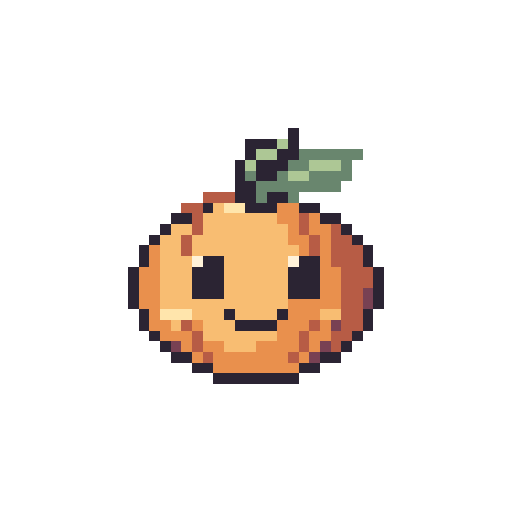
t = 0.00 s
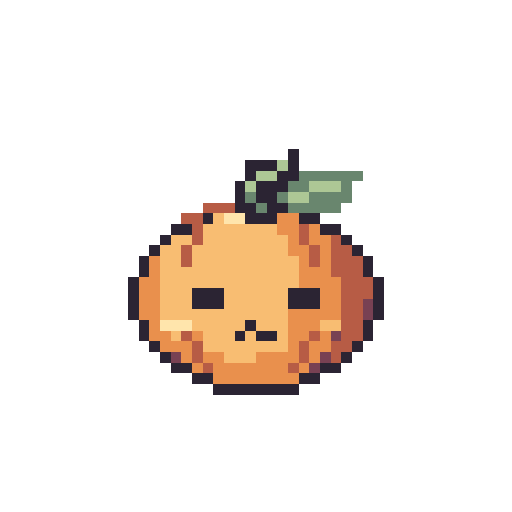
t = 0.42 s
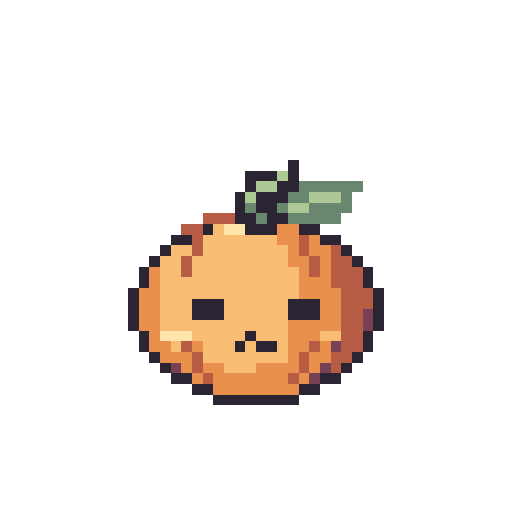
t = 0.86 s
t = 1.22 s: frame unchanged from t = 0.86 s, image omitted
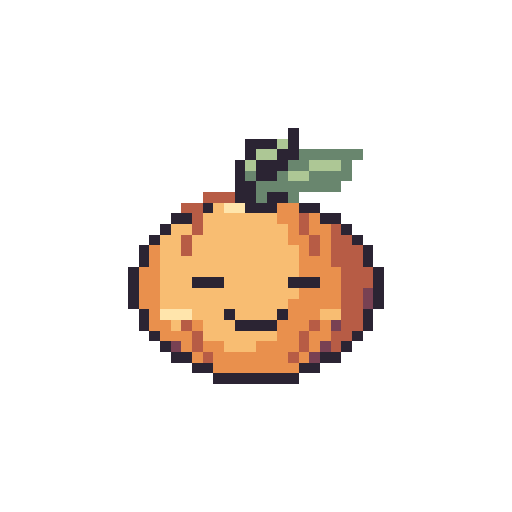
t = 1.65 s
t = 2.08 s: frame unchanged from t = 0.00 s, image omitted

The animated SVG that drew these frames (rendered in a browser with its animation timeline set to each time). Animation: 7 SMIL elements (animate=7); one cycle of 2.08 s.

<svg xmlns="http://www.w3.org/2000/svg" width="192" height="192" viewBox="0 0 48 48" shape-rendering="crispEdges" role="img" data-duration-ms="2080" data-loop="false"><title>Buddy · Menno …</title><style>.pm-poster{display:none}.is-static .pm-frames{display:none}.is-static .pm-poster{display:inline}@media(prefers-reduced-motion:reduce){.pm-frames{display:none}.pm-poster{display:inline}}</style><defs><g id="standard-pout-pose-0"><path fill="#2B2433" d="M27 12h1v1h-1zM23 13h3v1h-3zM27 13h1v1h-1zM23 14h1v1h-1zM26 14h2v1h-2zM22 15h1v1h-1zM24 15h3v1h-3zM22 16h1v1h-1zM24 16h2v1h-2zM22 17h2v1h-2zM22 18h2v1h-2zM25 18h2v1h-2zM19 19h1v1h-1zM23 19h3v1h-3zM28 19h2v1h-2zM16 20h2v1h-2zM30 20h2v1h-2zM15 21h1v1h-1zM32 21h1v1h-1zM14 22h1v1h-1zM33 22h1v1h-1zM13 23h1v1h-1zM34 23h1v1h-1zM13 24h1v1h-1zM19 24h2v1h-2zM28 24h2v1h-2zM34 24h1v1h-1zM12 25h1v1h-1zM18 25h3v1h-3zM27 25h3v1h-3zM35 25h1v1h-1zM12 26h1v1h-1zM18 26h3v1h-3zM27 26h3v1h-3zM35 26h1v1h-1zM12 27h1v1h-1zM18 27h3v1h-3zM27 27h3v1h-3zM35 27h1v1h-1zM12 28h1v1h-1zM35 28h1v1h-1zM13 29h1v1h-1zM21 29h1v1h-1zM26 29h1v1h-1zM34 29h1v1h-1zM13 30h1v1h-1zM22 30h4v1h-4zM34 30h1v1h-1zM14 31h1v1h-1zM33 31h1v1h-1zM15 32h1v1h-1zM32 32h1v1h-1zM16 33h2v1h-2zM30 33h2v1h-2zM18 34h2v1h-2zM28 34h2v1h-2zM20 35h8v1h-8z"/><path fill="#ADC795" d="M26 13h1v1h-1zM24 14h2v1h-2zM23 15h1v1h-1zM29 15h3v1h-3zM27 16h2v1h-2z"/><path fill="#69866E" d="M28 14h6v1h-6zM27 15h2v1h-2zM32 15h1v1h-1zM23 16h1v1h-1zM26 16h1v1h-1zM29 16h4v1h-4zM24 17h8v1h-8zM24 18h1v1h-1zM27 18h1v1h-1z"/><path fill="#B75C45" d="M19 18h3v1h-3zM17 19h2v1h-2zM18 20h1v1h-1zM28 20h1v1h-1zM18 21h1v1h-1zM28 21h1v1h-1zM31 21h1v1h-1zM17 22h1v1h-1zM29 22h1v1h-1zM31 22h2v1h-2zM17 23h1v1h-1zM29 23h1v1h-1zM31 23h3v1h-3zM31 24h3v1h-3zM32 25h3v1h-3zM32 26h3v1h-3zM32 27h2v1h-2zM32 28h2v1h-2zM32 29h2v1h-2zM17 30h1v1h-1zM29 30h1v1h-1zM32 30h2v1h-2zM18 31h1v1h-1zM28 31h1v1h-1zM31 31h2v1h-2zM18 32h1v1h-1zM28 32h1v1h-1zM31 32h1v1h-1zM19 33h1v1h-1zM27 33h1v1h-1z"/><path fill="#F8BD72" d="M20 19h1v1h-1zM19 20h7v1h-7zM16 21h2v1h-2zM19 21h8v1h-8zM15 22h2v1h-2zM18 22h9v1h-9zM15 23h2v1h-2zM18 23h10v1h-10zM15 24h3v1h-3zM21 24h6v1h-6zM15 25h3v1h-3zM21 25h6v1h-6zM15 26h3v1h-3zM21 26h6v1h-6zM15 27h3v1h-3zM21 27h6v1h-6zM15 28h12v1h-12zM18 29h3v1h-3zM22 29h4v1h-4zM30 29h2v1h-2zM16 30h1v1h-1zM19 30h3v1h-3zM19 31h7v1h-7zM21 32h3v1h-3z"/><path fill="#FFE5AC" d="M21 19h2v1h-2zM15 29h3v1h-3z"/><path fill="#E9904D" d="M26 19h2v1h-2zM26 20h2v1h-2zM29 20h1v1h-1zM27 21h1v1h-1zM29 21h2v1h-2zM27 22h2v1h-2zM30 22h1v1h-1zM14 23h1v1h-1zM28 23h1v1h-1zM30 23h1v1h-1zM14 24h1v1h-1zM30 24h1v1h-1zM13 25h2v1h-2zM30 25h2v1h-2zM13 26h2v1h-2zM30 26h2v1h-2zM13 27h2v1h-2zM30 27h2v1h-2zM13 28h2v1h-2zM27 28h5v1h-5zM14 29h1v1h-1zM27 29h3v1h-3zM14 30h2v1h-2zM18 30h1v1h-1zM26 30h3v1h-3zM30 30h1v1h-1zM15 31h3v1h-3zM26 31h2v1h-2zM29 31h2v1h-2zM17 32h1v1h-1zM19 32h2v1h-2zM24 32h4v1h-4zM29 32h1v1h-1zM18 33h1v1h-1zM20 33h7v1h-7zM28 33h1v1h-1zM20 34h8v1h-8z"/><path fill="#FFF2D9" d="M18 24h1v1h-1zM27 24h1v1h-1z"/><path fill="#784153" d="M34 27h1v1h-1zM34 28h1v1h-1zM31 30h1v1h-1zM16 32h1v1h-1zM30 32h1v1h-1zM29 33h1v1h-1z"/></g><g id="standard-pout-pose-1"><path fill="#2B2433" d="M27 12h1v1h-1zM23 13h3v1h-3zM27 13h1v1h-1zM23 14h1v1h-1zM26 14h2v1h-2zM22 15h1v1h-1zM24 15h3v1h-3zM22 16h1v1h-1zM24 16h2v1h-2zM22 17h2v1h-2zM22 18h2v1h-2zM25 18h2v1h-2zM19 19h1v1h-1zM23 19h3v1h-3zM28 19h2v1h-2zM16 20h2v1h-2zM30 20h2v1h-2zM15 21h1v1h-1zM32 21h1v1h-1zM14 22h1v1h-1zM33 22h1v1h-1zM13 23h1v1h-1zM34 23h1v1h-1zM13 24h1v1h-1zM34 24h1v1h-1zM12 25h1v1h-1zM35 25h1v1h-1zM12 26h1v1h-1zM18 26h3v1h-3zM27 26h3v1h-3zM35 26h1v1h-1zM12 27h1v1h-1zM35 27h1v1h-1zM12 28h1v1h-1zM35 28h1v1h-1zM13 29h1v1h-1zM21 29h1v1h-1zM26 29h1v1h-1zM34 29h1v1h-1zM13 30h1v1h-1zM22 30h4v1h-4zM34 30h1v1h-1zM14 31h1v1h-1zM33 31h1v1h-1zM15 32h1v1h-1zM32 32h1v1h-1zM16 33h2v1h-2zM30 33h2v1h-2zM18 34h2v1h-2zM28 34h2v1h-2zM20 35h8v1h-8z"/><path fill="#ADC795" d="M26 13h1v1h-1zM24 14h2v1h-2zM23 15h1v1h-1zM29 15h3v1h-3zM27 16h2v1h-2z"/><path fill="#69866E" d="M28 14h6v1h-6zM27 15h2v1h-2zM32 15h1v1h-1zM23 16h1v1h-1zM26 16h1v1h-1zM29 16h4v1h-4zM24 17h8v1h-8zM24 18h1v1h-1zM27 18h1v1h-1z"/><path fill="#B75C45" d="M19 18h3v1h-3zM17 19h2v1h-2zM18 20h1v1h-1zM28 20h1v1h-1zM18 21h1v1h-1zM28 21h1v1h-1zM31 21h1v1h-1zM17 22h1v1h-1zM29 22h1v1h-1zM31 22h2v1h-2zM17 23h1v1h-1zM29 23h1v1h-1zM31 23h3v1h-3zM31 24h3v1h-3zM32 25h3v1h-3zM32 26h3v1h-3zM32 27h2v1h-2zM32 28h2v1h-2zM32 29h2v1h-2zM17 30h1v1h-1zM29 30h1v1h-1zM32 30h2v1h-2zM18 31h1v1h-1zM28 31h1v1h-1zM31 31h2v1h-2zM18 32h1v1h-1zM28 32h1v1h-1zM31 32h1v1h-1zM19 33h1v1h-1zM27 33h1v1h-1z"/><path fill="#F8BD72" d="M20 19h1v1h-1zM19 20h7v1h-7zM16 21h2v1h-2zM19 21h8v1h-8zM15 22h2v1h-2zM18 22h9v1h-9zM15 23h2v1h-2zM18 23h10v1h-10zM15 24h13v1h-13zM15 25h13v1h-13zM15 26h3v1h-3zM21 26h6v1h-6zM15 27h13v1h-13zM15 28h12v1h-12zM18 29h3v1h-3zM22 29h4v1h-4zM30 29h2v1h-2zM16 30h1v1h-1zM19 30h3v1h-3zM19 31h7v1h-7zM21 32h3v1h-3z"/><path fill="#FFE5AC" d="M21 19h2v1h-2zM15 29h3v1h-3z"/><path fill="#E9904D" d="M26 19h2v1h-2zM26 20h2v1h-2zM29 20h1v1h-1zM27 21h1v1h-1zM29 21h2v1h-2zM27 22h2v1h-2zM30 22h1v1h-1zM14 23h1v1h-1zM28 23h1v1h-1zM30 23h1v1h-1zM14 24h1v1h-1zM28 24h3v1h-3zM13 25h2v1h-2zM28 25h4v1h-4zM13 26h2v1h-2zM30 26h2v1h-2zM13 27h2v1h-2zM28 27h4v1h-4zM13 28h2v1h-2zM27 28h5v1h-5zM14 29h1v1h-1zM27 29h3v1h-3zM14 30h2v1h-2zM18 30h1v1h-1zM26 30h3v1h-3zM30 30h1v1h-1zM15 31h3v1h-3zM26 31h2v1h-2zM29 31h2v1h-2zM17 32h1v1h-1zM19 32h2v1h-2zM24 32h4v1h-4zM29 32h1v1h-1zM18 33h1v1h-1zM20 33h7v1h-7zM28 33h1v1h-1zM20 34h8v1h-8z"/><path fill="#784153" d="M34 27h1v1h-1zM34 28h1v1h-1zM31 30h1v1h-1zM16 32h1v1h-1zM30 32h1v1h-1zM29 33h1v1h-1z"/></g><g id="standard-pout-pose-2"><path fill="#2B2433" d="M27 14h1v1h-1zM23 15h3v1h-3zM27 15h1v1h-1zM23 16h1v1h-1zM26 16h2v1h-2zM22 17h1v1h-1zM24 17h3v1h-3zM22 18h1v1h-1zM24 18h2v1h-2zM22 19h2v1h-2zM25 19h2v1h-2zM19 20h1v1h-1zM23 20h3v1h-3zM28 20h2v1h-2zM16 21h2v1h-2zM30 21h2v1h-2zM15 22h1v1h-1zM32 22h1v1h-1zM14 23h1v1h-1zM33 23h1v1h-1zM13 24h1v1h-1zM34 24h1v1h-1zM13 25h1v1h-1zM34 25h1v1h-1zM12 26h1v1h-1zM35 26h1v1h-1zM12 27h1v1h-1zM18 27h3v1h-3zM27 27h3v1h-3zM35 27h1v1h-1zM12 28h1v1h-1zM18 28h3v1h-3zM27 28h3v1h-3zM35 28h1v1h-1zM12 29h1v1h-1zM35 29h1v1h-1zM13 30h1v1h-1zM23 30h1v1h-1zM34 30h1v1h-1zM13 31h1v1h-1zM22 31h1v1h-1zM24 31h2v1h-2zM34 31h1v1h-1zM14 32h1v1h-1zM33 32h1v1h-1zM15 33h1v1h-1zM32 33h1v1h-1zM16 34h2v1h-2zM30 34h2v1h-2zM18 35h2v1h-2zM28 35h2v1h-2zM20 36h8v1h-8z"/><path fill="#ADC795" d="M26 15h1v1h-1zM24 16h2v1h-2zM23 17h1v1h-1zM29 17h3v1h-3zM27 18h2v1h-2z"/><path fill="#69866E" d="M28 16h6v1h-6zM27 17h2v1h-2zM32 17h1v1h-1zM23 18h1v1h-1zM26 18h1v1h-1zM29 18h4v1h-4zM24 19h1v1h-1zM27 19h5v1h-5z"/><path fill="#B75C45" d="M19 19h3v1h-3zM17 20h2v1h-2zM18 21h1v1h-1zM28 21h1v1h-1zM18 22h1v1h-1zM28 22h1v1h-1zM31 22h1v1h-1zM17 23h1v1h-1zM29 23h1v1h-1zM31 23h2v1h-2zM17 24h1v1h-1zM29 24h1v1h-1zM31 24h3v1h-3zM31 25h3v1h-3zM32 26h3v1h-3zM32 27h3v1h-3zM32 28h2v1h-2zM32 29h2v1h-2zM32 30h2v1h-2zM17 31h1v1h-1zM29 31h1v1h-1zM32 31h2v1h-2zM18 32h1v1h-1zM28 32h1v1h-1zM31 32h2v1h-2zM18 33h1v1h-1zM28 33h1v1h-1zM31 33h1v1h-1zM19 34h1v1h-1zM27 34h1v1h-1z"/><path fill="#F8BD72" d="M20 20h1v1h-1zM19 21h7v1h-7zM16 22h2v1h-2zM19 22h8v1h-8zM15 23h2v1h-2zM18 23h9v1h-9zM15 24h2v1h-2zM18 24h10v1h-10zM15 25h13v1h-13zM15 26h13v1h-13zM15 27h3v1h-3zM21 27h6v1h-6zM15 28h3v1h-3zM21 28h6v1h-6zM15 29h12v1h-12zM18 30h5v1h-5zM24 30h3v1h-3zM30 30h2v1h-2zM16 31h1v1h-1zM19 31h3v1h-3zM23 31h1v1h-1zM26 31h1v1h-1zM19 32h8v1h-8zM21 33h3v1h-3z"/><path fill="#FFE5AC" d="M21 20h2v1h-2zM15 30h3v1h-3z"/><path fill="#E9904D" d="M26 20h2v1h-2zM26 21h2v1h-2zM29 21h1v1h-1zM27 22h1v1h-1zM29 22h2v1h-2zM27 23h2v1h-2zM30 23h1v1h-1zM14 24h1v1h-1zM28 24h1v1h-1zM30 24h1v1h-1zM14 25h1v1h-1zM28 25h3v1h-3zM13 26h2v1h-2zM28 26h4v1h-4zM13 27h2v1h-2zM30 27h2v1h-2zM13 28h2v1h-2zM30 28h2v1h-2zM13 29h2v1h-2zM27 29h5v1h-5zM14 30h1v1h-1zM27 30h3v1h-3zM14 31h2v1h-2zM18 31h1v1h-1zM27 31h2v1h-2zM30 31h1v1h-1zM15 32h3v1h-3zM27 32h1v1h-1zM29 32h2v1h-2zM17 33h1v1h-1zM19 33h2v1h-2zM24 33h4v1h-4zM29 33h1v1h-1zM18 34h1v1h-1zM20 34h7v1h-7zM28 34h1v1h-1zM20 35h8v1h-8z"/><path fill="#784153" d="M34 28h1v1h-1zM34 29h1v1h-1zM31 31h1v1h-1zM16 33h1v1h-1zM30 33h1v1h-1zM29 34h1v1h-1z"/></g><g id="standard-pout-pose-3"><path fill="#2B2433" d="M27 15h1v1h-1zM23 16h3v1h-3zM27 16h1v1h-1zM23 17h1v1h-1zM26 17h2v1h-2zM22 18h1v1h-1zM24 18h3v1h-3zM22 19h1v1h-1zM24 19h2v1h-2zM22 20h2v1h-2zM25 20h2v1h-2zM19 21h1v1h-1zM23 21h3v1h-3zM28 21h2v1h-2zM16 22h2v1h-2zM30 22h2v1h-2zM15 23h1v1h-1zM32 23h1v1h-1zM14 24h1v1h-1zM33 24h1v1h-1zM13 25h1v1h-1zM34 25h1v1h-1zM13 26h1v1h-1zM34 26h1v1h-1zM12 27h1v1h-1zM35 27h1v1h-1zM12 28h1v1h-1zM18 28h3v1h-3zM27 28h3v1h-3zM35 28h1v1h-1zM12 29h1v1h-1zM18 29h3v1h-3zM27 29h3v1h-3zM35 29h1v1h-1zM12 30h1v1h-1zM35 30h1v1h-1zM13 31h1v1h-1zM23 31h1v1h-1zM34 31h1v1h-1zM13 32h1v1h-1zM22 32h1v1h-1zM24 32h2v1h-2zM34 32h1v1h-1zM14 33h1v1h-1zM33 33h1v1h-1zM15 34h1v1h-1zM32 34h1v1h-1zM16 35h2v1h-2zM30 35h2v1h-2zM18 36h2v1h-2zM28 36h2v1h-2zM20 37h8v1h-8z"/><path fill="#ADC795" d="M26 16h1v1h-1zM24 17h2v1h-2zM23 18h1v1h-1zM29 18h3v1h-3zM27 19h2v1h-2z"/><path fill="#69866E" d="M28 17h6v1h-6zM27 18h2v1h-2zM32 18h1v1h-1zM23 19h1v1h-1zM26 19h1v1h-1zM29 19h4v1h-4zM24 20h1v1h-1zM27 20h5v1h-5z"/><path fill="#B75C45" d="M19 20h3v1h-3zM17 21h2v1h-2zM18 22h1v1h-1zM28 22h1v1h-1zM18 23h1v1h-1zM28 23h1v1h-1zM31 23h1v1h-1zM17 24h1v1h-1zM29 24h1v1h-1zM31 24h2v1h-2zM17 25h1v1h-1zM29 25h1v1h-1zM31 25h3v1h-3zM31 26h3v1h-3zM32 27h3v1h-3zM32 28h3v1h-3zM32 29h2v1h-2zM32 30h2v1h-2zM32 31h2v1h-2zM17 32h1v1h-1zM29 32h1v1h-1zM32 32h2v1h-2zM18 33h1v1h-1zM28 33h1v1h-1zM31 33h2v1h-2zM18 34h1v1h-1zM28 34h1v1h-1zM31 34h1v1h-1zM19 35h1v1h-1zM27 35h1v1h-1z"/><path fill="#F8BD72" d="M20 21h1v1h-1zM19 22h7v1h-7zM16 23h2v1h-2zM19 23h8v1h-8zM15 24h2v1h-2zM18 24h9v1h-9zM15 25h2v1h-2zM18 25h10v1h-10zM15 26h13v1h-13zM15 27h13v1h-13zM15 28h3v1h-3zM21 28h6v1h-6zM15 29h3v1h-3zM21 29h6v1h-6zM15 30h12v1h-12zM18 31h5v1h-5zM24 31h3v1h-3zM30 31h2v1h-2zM16 32h1v1h-1zM19 32h3v1h-3zM23 32h1v1h-1zM26 32h1v1h-1zM19 33h8v1h-8zM21 34h3v1h-3z"/><path fill="#FFE5AC" d="M21 21h2v1h-2zM15 31h3v1h-3z"/><path fill="#E9904D" d="M26 21h2v1h-2zM26 22h2v1h-2zM29 22h1v1h-1zM27 23h1v1h-1zM29 23h2v1h-2zM27 24h2v1h-2zM30 24h1v1h-1zM14 25h1v1h-1zM28 25h1v1h-1zM30 25h1v1h-1zM14 26h1v1h-1zM28 26h3v1h-3zM13 27h2v1h-2zM28 27h4v1h-4zM13 28h2v1h-2zM30 28h2v1h-2zM13 29h2v1h-2zM30 29h2v1h-2zM13 30h2v1h-2zM27 30h5v1h-5zM14 31h1v1h-1zM27 31h3v1h-3zM14 32h2v1h-2zM18 32h1v1h-1zM27 32h2v1h-2zM30 32h1v1h-1zM15 33h3v1h-3zM27 33h1v1h-1zM29 33h2v1h-2zM17 34h1v1h-1zM19 34h2v1h-2zM24 34h4v1h-4zM29 34h1v1h-1zM18 35h1v1h-1zM20 35h7v1h-7zM28 35h1v1h-1zM20 36h8v1h-8z"/><path fill="#784153" d="M34 29h1v1h-1zM34 30h1v1h-1zM31 32h1v1h-1zM16 34h1v1h-1zM30 34h1v1h-1zM29 35h1v1h-1z"/></g><g id="standard-pout-pose-4"><path fill="#2B2433" d="M26 13h1v1h-1zM22 14h3v1h-3zM26 14h1v1h-1zM22 15h1v1h-1zM25 15h2v1h-2zM21 16h1v1h-1zM23 16h3v1h-3zM21 17h1v1h-1zM23 17h2v1h-2zM21 18h2v1h-2zM22 19h2v1h-2zM25 19h2v1h-2zM19 20h1v1h-1zM23 20h3v1h-3zM28 20h2v1h-2zM16 21h2v1h-2zM30 21h2v1h-2zM15 22h1v1h-1zM32 22h1v1h-1zM14 23h1v1h-1zM33 23h1v1h-1zM13 24h1v1h-1zM34 24h1v1h-1zM13 25h1v1h-1zM34 25h1v1h-1zM12 26h1v1h-1zM35 26h1v1h-1zM12 27h1v1h-1zM18 27h3v1h-3zM27 27h3v1h-3zM35 27h1v1h-1zM12 28h1v1h-1zM18 28h3v1h-3zM27 28h3v1h-3zM35 28h1v1h-1zM12 29h1v1h-1zM35 29h1v1h-1zM13 30h1v1h-1zM23 30h1v1h-1zM34 30h1v1h-1zM13 31h1v1h-1zM22 31h1v1h-1zM24 31h2v1h-2zM34 31h1v1h-1zM14 32h1v1h-1zM33 32h1v1h-1zM15 33h1v1h-1zM32 33h1v1h-1zM16 34h2v1h-2zM30 34h2v1h-2zM18 35h2v1h-2zM28 35h2v1h-2zM20 36h8v1h-8z"/><path fill="#ADC795" d="M25 14h1v1h-1zM23 15h2v1h-2zM22 16h1v1h-1zM28 16h3v1h-3zM26 17h2v1h-2z"/><path fill="#69866E" d="M27 15h6v1h-6zM26 16h2v1h-2zM31 16h1v1h-1zM22 17h1v1h-1zM25 17h1v1h-1zM28 17h4v1h-4zM23 18h8v1h-8zM24 19h1v1h-1zM27 19h1v1h-1z"/><path fill="#B75C45" d="M19 19h3v1h-3zM17 20h2v1h-2zM18 21h1v1h-1zM28 21h1v1h-1zM18 22h1v1h-1zM28 22h1v1h-1zM31 22h1v1h-1zM17 23h1v1h-1zM29 23h1v1h-1zM31 23h2v1h-2zM17 24h1v1h-1zM29 24h1v1h-1zM31 24h3v1h-3zM31 25h3v1h-3zM32 26h3v1h-3zM32 27h3v1h-3zM32 28h2v1h-2zM32 29h2v1h-2zM32 30h2v1h-2zM17 31h1v1h-1zM29 31h1v1h-1zM32 31h2v1h-2zM18 32h1v1h-1zM28 32h1v1h-1zM31 32h2v1h-2zM18 33h1v1h-1zM28 33h1v1h-1zM31 33h1v1h-1zM19 34h1v1h-1zM27 34h1v1h-1z"/><path fill="#F8BD72" d="M20 20h1v1h-1zM19 21h7v1h-7zM16 22h2v1h-2zM19 22h8v1h-8zM15 23h2v1h-2zM18 23h9v1h-9zM15 24h2v1h-2zM18 24h10v1h-10zM15 25h13v1h-13zM15 26h13v1h-13zM15 27h3v1h-3zM21 27h6v1h-6zM15 28h3v1h-3zM21 28h6v1h-6zM15 29h12v1h-12zM18 30h5v1h-5zM24 30h3v1h-3zM30 30h2v1h-2zM16 31h1v1h-1zM19 31h3v1h-3zM23 31h1v1h-1zM26 31h1v1h-1zM19 32h8v1h-8zM21 33h3v1h-3z"/><path fill="#FFE5AC" d="M21 20h2v1h-2zM15 30h3v1h-3z"/><path fill="#E9904D" d="M26 20h2v1h-2zM26 21h2v1h-2zM29 21h1v1h-1zM27 22h1v1h-1zM29 22h2v1h-2zM27 23h2v1h-2zM30 23h1v1h-1zM14 24h1v1h-1zM28 24h1v1h-1zM30 24h1v1h-1zM14 25h1v1h-1zM28 25h3v1h-3zM13 26h2v1h-2zM28 26h4v1h-4zM13 27h2v1h-2zM30 27h2v1h-2zM13 28h2v1h-2zM30 28h2v1h-2zM13 29h2v1h-2zM27 29h5v1h-5zM14 30h1v1h-1zM27 30h3v1h-3zM14 31h2v1h-2zM18 31h1v1h-1zM27 31h2v1h-2zM30 31h1v1h-1zM15 32h3v1h-3zM27 32h1v1h-1zM29 32h2v1h-2zM17 33h1v1h-1zM19 33h2v1h-2zM24 33h4v1h-4zM29 33h1v1h-1zM18 34h1v1h-1zM20 34h7v1h-7zM28 34h1v1h-1zM20 35h8v1h-8z"/><path fill="#784153" d="M34 28h1v1h-1zM34 29h1v1h-1zM31 31h1v1h-1zM16 33h1v1h-1zM30 33h1v1h-1zM29 34h1v1h-1z"/></g></defs><g class="pm-poster"><path fill="#2B2433" d="M27 12h1v1h-1zM23 13h3v1h-3zM27 13h1v1h-1zM23 14h1v1h-1zM26 14h2v1h-2zM22 15h1v1h-1zM24 15h3v1h-3zM22 16h1v1h-1zM24 16h2v1h-2zM22 17h2v1h-2zM22 18h2v1h-2zM25 18h2v1h-2zM19 19h1v1h-1zM23 19h3v1h-3zM28 19h2v1h-2zM16 20h2v1h-2zM30 20h2v1h-2zM15 21h1v1h-1zM32 21h1v1h-1zM14 22h1v1h-1zM33 22h1v1h-1zM13 23h1v1h-1zM34 23h1v1h-1zM13 24h1v1h-1zM19 24h2v1h-2zM28 24h2v1h-2zM34 24h1v1h-1zM12 25h1v1h-1zM18 25h3v1h-3zM27 25h3v1h-3zM35 25h1v1h-1zM12 26h1v1h-1zM18 26h3v1h-3zM27 26h3v1h-3zM35 26h1v1h-1zM12 27h1v1h-1zM18 27h3v1h-3zM27 27h3v1h-3zM35 27h1v1h-1zM12 28h1v1h-1zM35 28h1v1h-1zM13 29h1v1h-1zM21 29h1v1h-1zM26 29h1v1h-1zM34 29h1v1h-1zM13 30h1v1h-1zM22 30h4v1h-4zM34 30h1v1h-1zM14 31h1v1h-1zM33 31h1v1h-1zM15 32h1v1h-1zM32 32h1v1h-1zM16 33h2v1h-2zM30 33h2v1h-2zM18 34h2v1h-2zM28 34h2v1h-2zM20 35h8v1h-8z"/><path fill="#ADC795" d="M26 13h1v1h-1zM24 14h2v1h-2zM23 15h1v1h-1zM29 15h3v1h-3zM27 16h2v1h-2z"/><path fill="#69866E" d="M28 14h6v1h-6zM27 15h2v1h-2zM32 15h1v1h-1zM23 16h1v1h-1zM26 16h1v1h-1zM29 16h4v1h-4zM24 17h8v1h-8zM24 18h1v1h-1zM27 18h1v1h-1z"/><path fill="#B75C45" d="M19 18h3v1h-3zM17 19h2v1h-2zM18 20h1v1h-1zM28 20h1v1h-1zM18 21h1v1h-1zM28 21h1v1h-1zM31 21h1v1h-1zM17 22h1v1h-1zM29 22h1v1h-1zM31 22h2v1h-2zM17 23h1v1h-1zM29 23h1v1h-1zM31 23h3v1h-3zM31 24h3v1h-3zM32 25h3v1h-3zM32 26h3v1h-3zM32 27h2v1h-2zM32 28h2v1h-2zM32 29h2v1h-2zM17 30h1v1h-1zM29 30h1v1h-1zM32 30h2v1h-2zM18 31h1v1h-1zM28 31h1v1h-1zM31 31h2v1h-2zM18 32h1v1h-1zM28 32h1v1h-1zM31 32h1v1h-1zM19 33h1v1h-1zM27 33h1v1h-1z"/><path fill="#F8BD72" d="M20 19h1v1h-1zM19 20h7v1h-7zM16 21h2v1h-2zM19 21h8v1h-8zM15 22h2v1h-2zM18 22h9v1h-9zM15 23h2v1h-2zM18 23h10v1h-10zM15 24h3v1h-3zM21 24h6v1h-6zM15 25h3v1h-3zM21 25h6v1h-6zM15 26h3v1h-3zM21 26h6v1h-6zM15 27h3v1h-3zM21 27h6v1h-6zM15 28h12v1h-12zM18 29h3v1h-3zM22 29h4v1h-4zM30 29h2v1h-2zM16 30h1v1h-1zM19 30h3v1h-3zM19 31h7v1h-7zM21 32h3v1h-3z"/><path fill="#FFE5AC" d="M21 19h2v1h-2zM15 29h3v1h-3z"/><path fill="#E9904D" d="M26 19h2v1h-2zM26 20h2v1h-2zM29 20h1v1h-1zM27 21h1v1h-1zM29 21h2v1h-2zM27 22h2v1h-2zM30 22h1v1h-1zM14 23h1v1h-1zM28 23h1v1h-1zM30 23h1v1h-1zM14 24h1v1h-1zM30 24h1v1h-1zM13 25h2v1h-2zM30 25h2v1h-2zM13 26h2v1h-2zM30 26h2v1h-2zM13 27h2v1h-2zM30 27h2v1h-2zM13 28h2v1h-2zM27 28h5v1h-5zM14 29h1v1h-1zM27 29h3v1h-3zM14 30h2v1h-2zM18 30h1v1h-1zM26 30h3v1h-3zM30 30h1v1h-1zM15 31h3v1h-3zM26 31h2v1h-2zM29 31h2v1h-2zM17 32h1v1h-1zM19 32h2v1h-2zM24 32h4v1h-4zM29 32h1v1h-1zM18 33h1v1h-1zM20 33h7v1h-7zM28 33h1v1h-1zM20 34h8v1h-8z"/><path fill="#FFF2D9" d="M18 24h1v1h-1zM27 24h1v1h-1z"/><path fill="#784153" d="M34 27h1v1h-1zM34 28h1v1h-1zM31 30h1v1h-1zM16 32h1v1h-1zM30 32h1v1h-1zM29 33h1v1h-1z"/></g><g class="pm-frames"><g data-frame="0" visibility="hidden"><use href="#standard-pout-pose-0"/><animate attributeName="visibility" calcMode="discrete" values="visible;hidden;hidden" keyTimes="0.0000000;0.0865385;1.0000000" dur="2080ms" repeatCount="1" fill="freeze"/></g><g data-frame="1" visibility="hidden"><use href="#standard-pout-pose-1"/><animate attributeName="visibility" calcMode="discrete" values="hidden;visible;hidden;hidden" keyTimes="0.0000000;0.0865385;0.1730769;1.0000000" dur="2080ms" repeatCount="1" fill="freeze"/></g><g data-frame="2" visibility="hidden"><use href="#standard-pout-pose-2"/><animate attributeName="visibility" calcMode="discrete" values="hidden;visible;hidden;hidden" keyTimes="0.0000000;0.1730769;0.2884615;1.0000000" dur="2080ms" repeatCount="1" fill="freeze"/></g><g data-frame="3" visibility="hidden"><use href="#standard-pout-pose-3"/><animate attributeName="visibility" calcMode="discrete" values="hidden;visible;hidden;hidden" keyTimes="0.0000000;0.2884615;0.6346154;1.0000000" dur="2080ms" repeatCount="1" fill="freeze"/></g><g data-frame="4" visibility="hidden"><use href="#standard-pout-pose-4"/><animate attributeName="visibility" calcMode="discrete" values="hidden;visible;hidden;hidden" keyTimes="0.0000000;0.6346154;0.7500000;1.0000000" dur="2080ms" repeatCount="1" fill="freeze"/></g><g data-frame="5" visibility="hidden"><use href="#standard-pout-pose-1"/><animate attributeName="visibility" calcMode="discrete" values="hidden;visible;hidden;hidden" keyTimes="0.0000000;0.7500000;0.8269231;1.0000000" dur="2080ms" repeatCount="1" fill="freeze"/></g><g data-frame="6" visibility="hidden"><use href="#standard-pout-pose-0"/><animate attributeName="visibility" calcMode="discrete" values="hidden;visible;visible" keyTimes="0.0000000;0.8269231;1.0000000" dur="2080ms" repeatCount="1" fill="freeze"/></g></g></svg>
